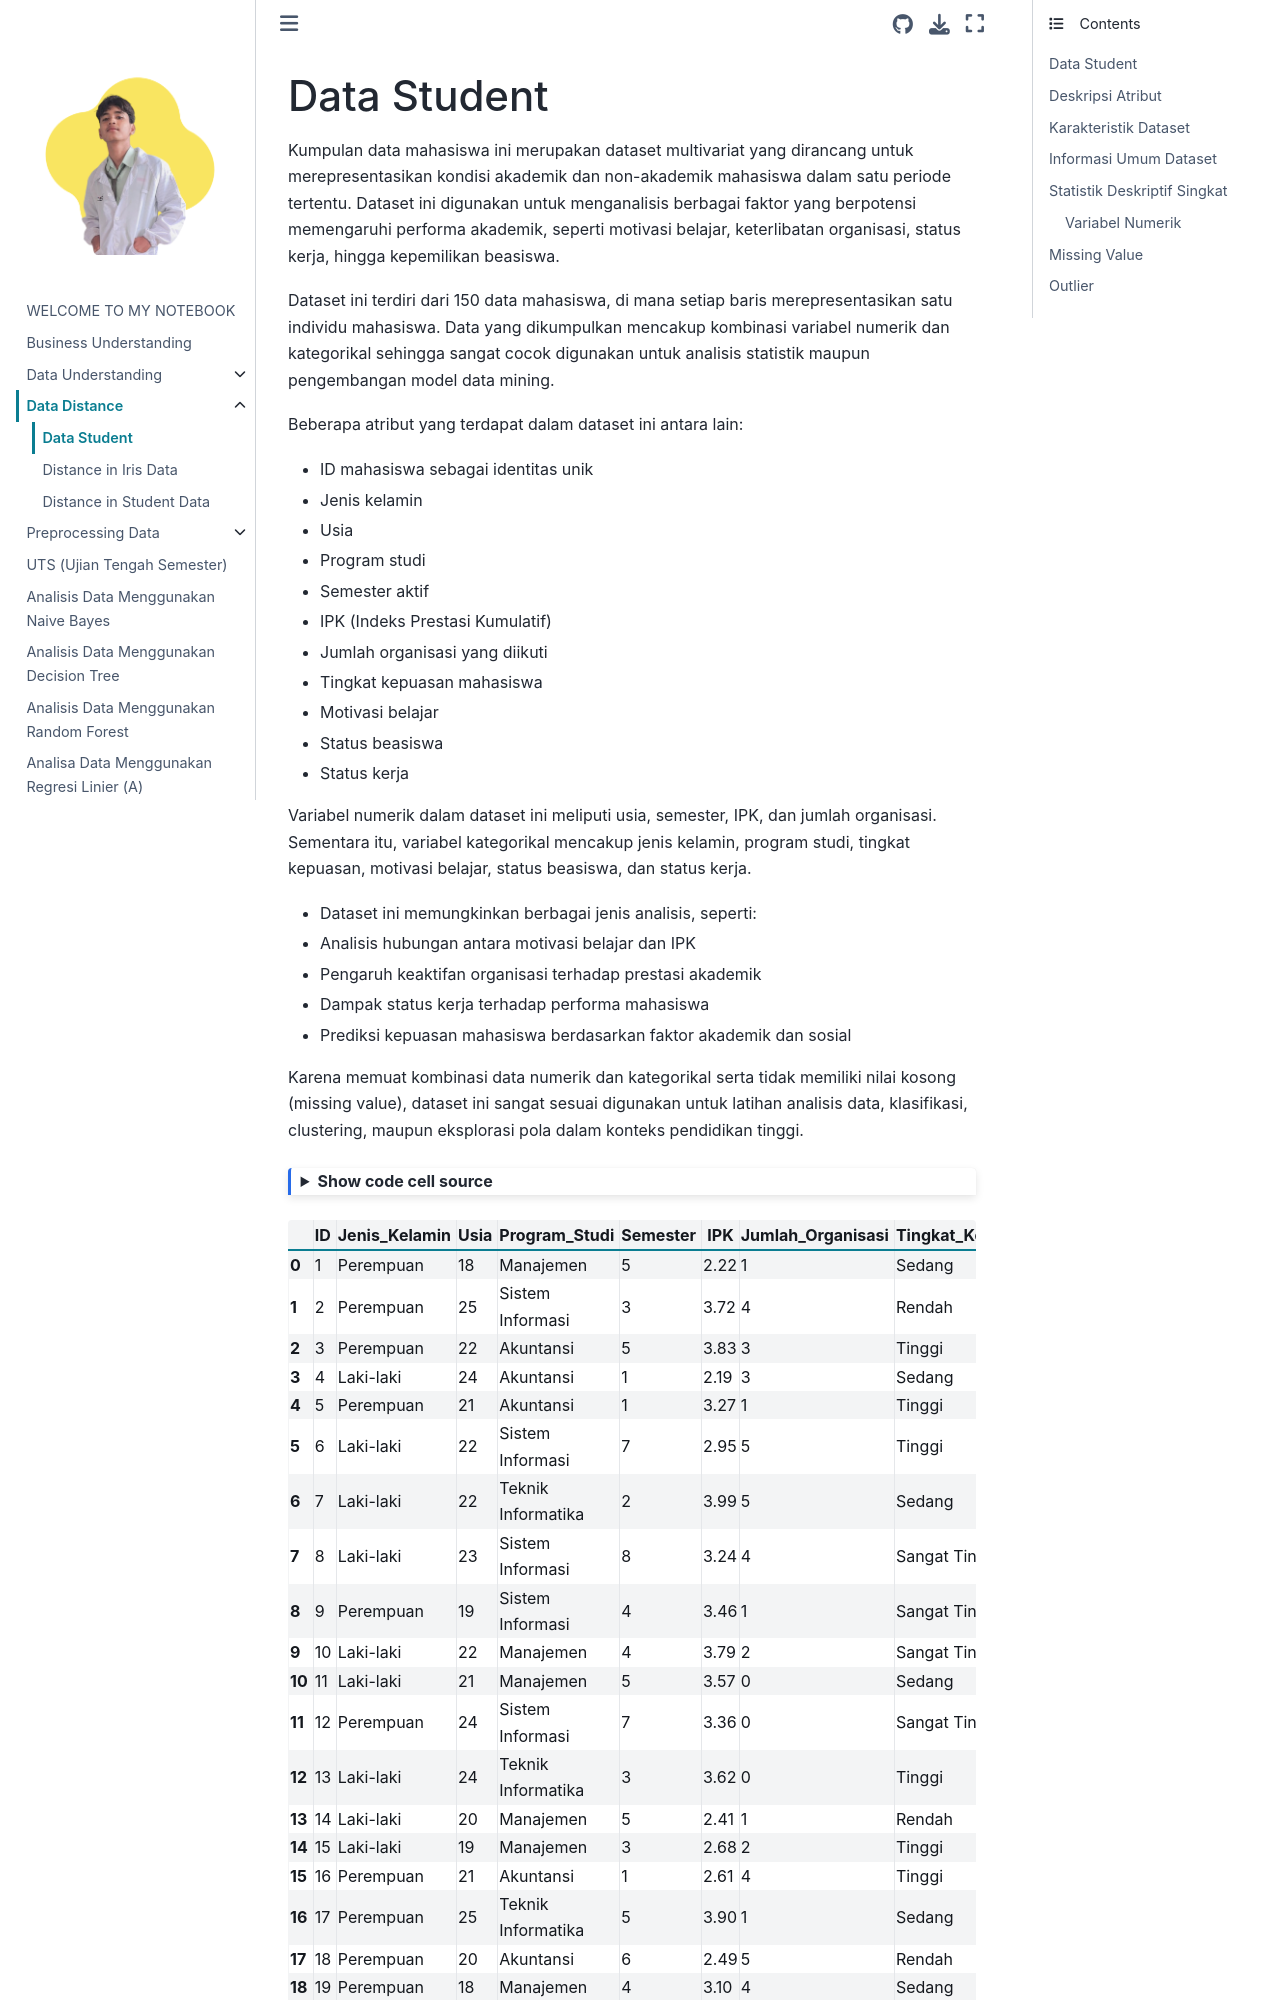

repository: umam-cloud/Pendata · page: Data Student.html · generator: jekyll

---
jupytext:
  formats: md:myst
  text_representation:
    extension: .md
    format_name: myst
    format_version: 0.13
    jupytext_version: 1.11.5
kernelspec:
  display_name: Python 3
  language: python
  name: python3
---

# Data Student

Kumpulan data mahasiswa ini merupakan dataset multivariat yang dirancang untuk merepresentasikan kondisi akademik dan non-akademik mahasiswa dalam satu periode tertentu. Dataset ini digunakan untuk menganalisis berbagai faktor yang berpotensi memengaruhi performa akademik, seperti motivasi belajar, keterlibatan organisasi, status kerja, hingga kepemilikan beasiswa.

Dataset ini terdiri dari 150 data mahasiswa, di mana setiap baris merepresentasikan satu individu mahasiswa. Data yang dikumpulkan mencakup kombinasi variabel numerik dan kategorikal sehingga sangat cocok digunakan untuk analisis statistik maupun pengembangan model data mining.

Beberapa atribut yang terdapat dalam dataset ini antara lain:

- ID mahasiswa sebagai identitas unik
- Jenis kelamin
- Usia
- Program studi
- Semester aktif
- IPK (Indeks Prestasi Kumulatif)
- Jumlah organisasi yang diikuti
- Tingkat kepuasan mahasiswa
- Motivasi belajar
- Status beasiswa
- Status kerja

Variabel numerik dalam dataset ini meliputi usia, semester, IPK, dan jumlah organisasi. Sementara itu, variabel kategorikal mencakup jenis kelamin, program studi, tingkat kepuasan, motivasi belajar, status beasiswa, dan status kerja.

- Dataset ini memungkinkan berbagai jenis analisis, seperti:
- Analisis hubungan antara motivasi belajar dan IPK
- Pengaruh keaktifan organisasi terhadap prestasi akademik
- Dampak status kerja terhadap performa mahasiswa
- Prediksi kepuasan mahasiswa berdasarkan faktor akademik dan sosial

Karena memuat kombinasi data numerik dan kategorikal serta tidak memiliki nilai kosong (missing value), dataset ini sangat sesuai digunakan untuk latihan analisis data, klasifikasi, clustering, maupun eksplorasi pola dalam konteks pendidikan tinggi.

```{code-cell} python
:tags: [hide-input]

import pandas as pd

df = pd.read_csv("data/Dataset_Mahasiswa.csv")
df.head(20)
```
